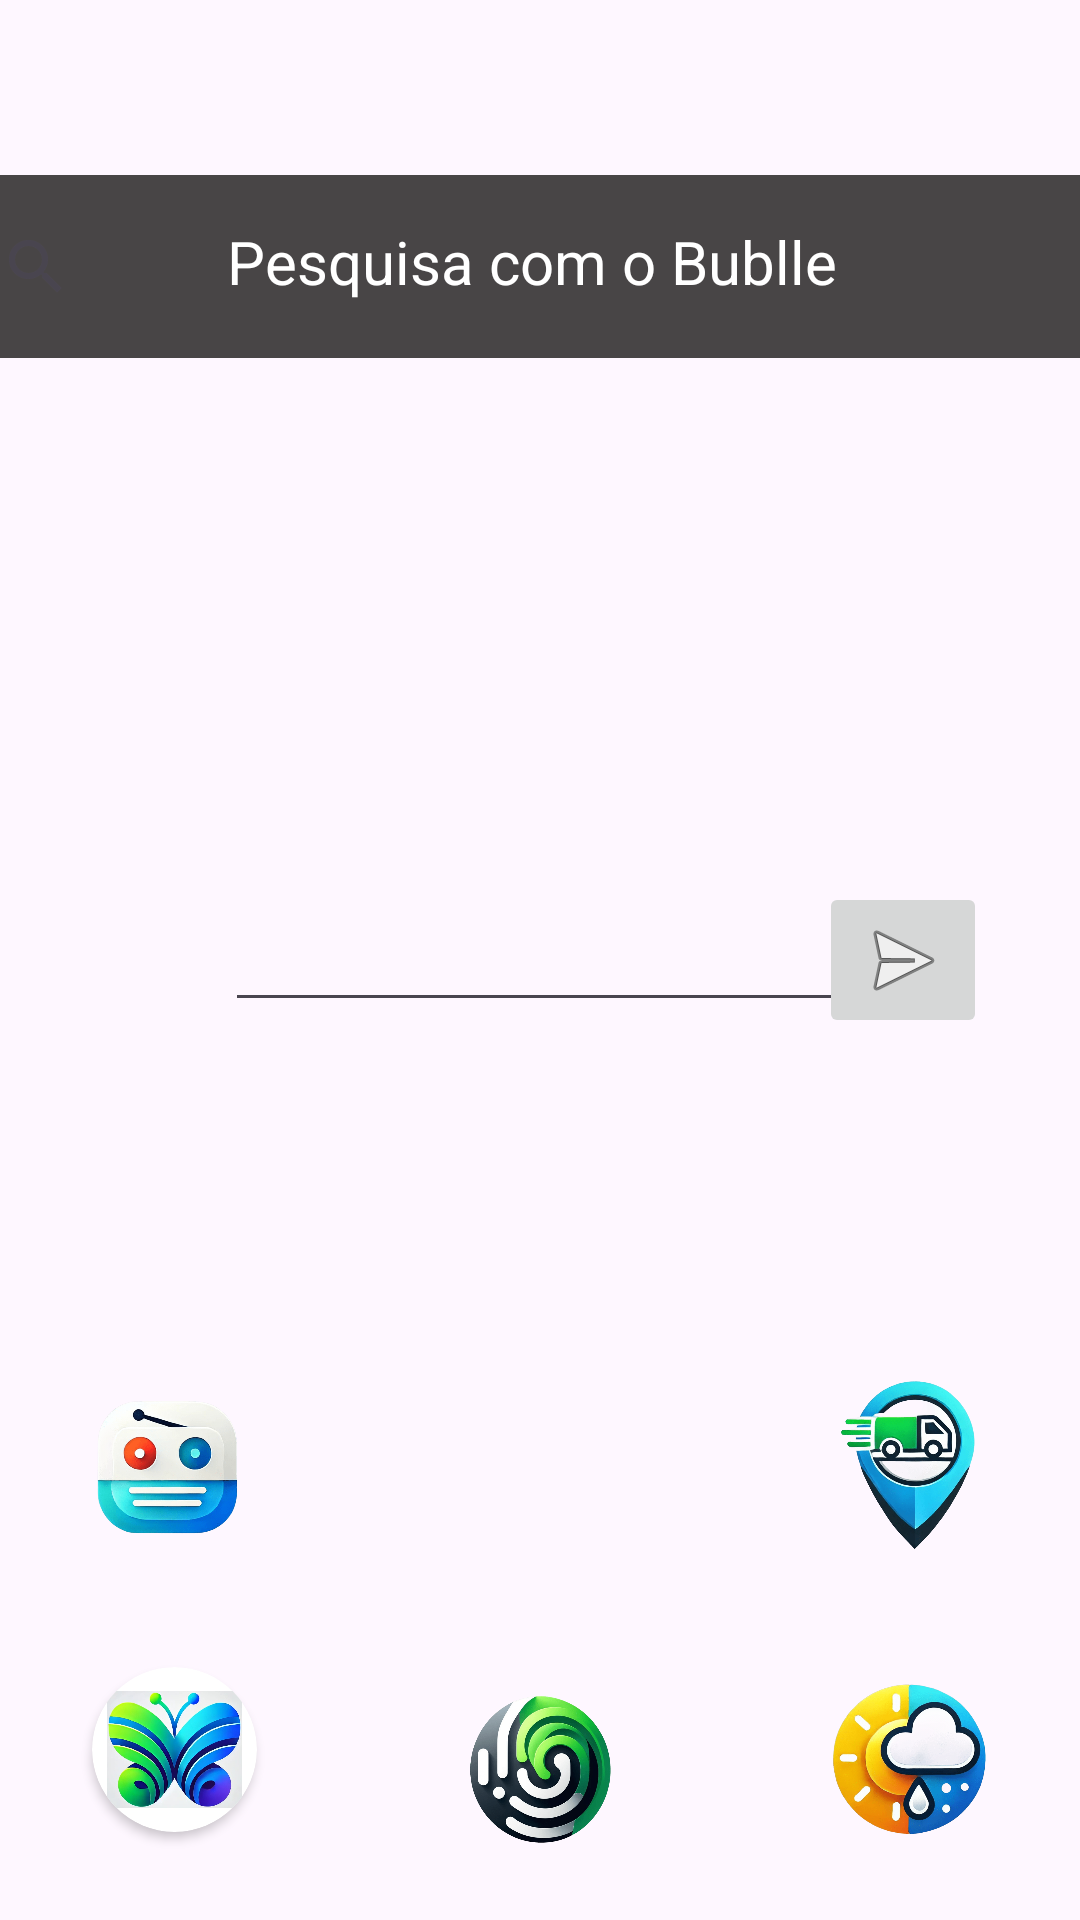

Android layout source for this screen:
<!-- AndroidManifest.xml: application theme Theme.Jogo_GGJ25_Scape -->
<!-- res/layout/activity_desafio1.xml -->
<?xml version="1.0" encoding="utf-8"?>
<androidx.constraintlayout.widget.ConstraintLayout xmlns:android="http://schemas.android.com/apk/res/android"
    xmlns:app="http://schemas.android.com/apk/res-auto"
    xmlns:tools="http://schemas.android.com/tools"
    android:id="@+id/main"
    android:layout_width="match_parent"
    android:layout_height="match_parent"
    android:background="@drawable/papel_de_parede"
    tools:context=".activity.Desafio1">

    <androidx.cardview.widget.CardView
        android:id="@+id/card_menssagem"
        android:layout_width="55dp"
        android:layout_height="55dp"
        android:clickable="true"
        app:cardCornerRadius="100dp"
        app:layout_constraintBottom_toBottomOf="parent"
        app:layout_constraintEnd_toEndOf="parent"
        app:layout_constraintHorizontal_bias="0.1"
        app:layout_constraintStart_toStartOf="parent"
        app:layout_constraintTop_toTopOf="parent"
        app:layout_constraintVertical_bias="0.95">

        <androidx.constraintlayout.widget.ConstraintLayout
            android:layout_width="match_parent"
            android:layout_height="match_parent">

            <ImageView
                android:id="@+id/image_warning"
                android:layout_width="45dp"
                android:layout_height="45dp"
                android:src="@drawable/menssagem_icon"
                app:layout_constraintBottom_toBottomOf="parent"
                app:layout_constraintEnd_toEndOf="parent"
                app:layout_constraintStart_toStartOf="parent"
                app:layout_constraintTop_toTopOf="parent" />

        </androidx.constraintlayout.widget.ConstraintLayout>
    </androidx.cardview.widget.CardView>

    <SearchView
        android:id="@+id/searchView"
        android:layout_width="386dp"
        android:layout_height="61dp"
        android:background="#D8282525"
        app:layout_constraintBottom_toBottomOf="parent"
        app:layout_constraintCircleRadius="50dp"
        app:layout_constraintEnd_toEndOf="parent"
        app:layout_constraintHorizontal_bias="0.48"
        app:layout_constraintStart_toStartOf="parent"
        app:layout_constraintTop_toTopOf="parent"
        app:layout_constraintVertical_bias="0.101" />

    <TextView
        android:id="@+id/textView2"
        android:layout_width="wrap_content"
        android:layout_height="wrap_content"
        android:text="Pesquisa com o Bublle"
        android:textColor="@color/white"
        android:textSize="20dp"
        app:layout_constraintBottom_toBottomOf="parent"
        app:layout_constraintEnd_toEndOf="parent"
        app:layout_constraintHorizontal_bias="0.483"
        app:layout_constraintStart_toStartOf="parent"
        app:layout_constraintTop_toTopOf="parent"
        app:layout_constraintVertical_bias="0.12" />

    <ImageView
        android:id="@+id/imageView2"
        android:layout_width="60dp"
        android:layout_height="60dp"
        app:layout_constraintBottom_toBottomOf="parent"
        app:layout_constraintEnd_toEndOf="parent"
        app:layout_constraintHorizontal_bias="0.498"
        app:layout_constraintStart_toStartOf="parent"
        app:layout_constraintTop_toTopOf="parent"
        app:layout_constraintVertical_bias="0.958"
        app:srcCompat="@drawable/fyger" />

    <ImageView
        android:id="@+id/imageView3"
        android:layout_width="60dp"
        android:layout_height="60dp"
        app:layout_constraintBottom_toBottomOf="parent"
        app:layout_constraintEnd_toEndOf="parent"
        app:layout_constraintHorizontal_bias="0.908"
        app:layout_constraintStart_toStartOf="parent"
        app:layout_constraintTop_toTopOf="parent"
        app:layout_constraintVertical_bias="0.958"
        app:srcCompat="@drawable/clima" />

    <ImageView
        android:id="@+id/imageView4"
        android:layout_width="60dp"
        android:layout_height="60dp"
        app:layout_constraintBottom_toBottomOf="parent"
        app:layout_constraintEnd_toEndOf="parent"
        app:layout_constraintHorizontal_bias="0.908"
        app:layout_constraintStart_toStartOf="parent"
        app:layout_constraintTop_toTopOf="parent"
        app:layout_constraintVertical_bias="0.788"
        app:srcCompat="@drawable/caminhao" />

    <ImageView
        android:id="@+id/imageView5"
        android:layout_width="60dp"
        android:layout_height="60dp"
        app:layout_constraintBottom_toBottomOf="parent"
        app:layout_constraintEnd_toEndOf="parent"
        app:layout_constraintHorizontal_bias="0.088"
        app:layout_constraintStart_toStartOf="parent"
        app:layout_constraintTop_toTopOf="parent"
        app:layout_constraintVertical_bias="0.788"
        app:srcCompat="@drawable/mc" />

    
    <EditText
        android:id="@+id/editTextSenha"
        android:layout_width="wrap_content"
        android:layout_height="wrap_content"
        android:ems="10"
        android:inputType="textPassword"
        android:text=""
        app:layout_constraintBottom_toBottomOf="parent"
        app:layout_constraintEnd_toEndOf="parent"
        app:layout_constraintStart_toStartOf="parent"
        app:layout_constraintTop_toTopOf="parent" />

    <ImageButton
        android:id="@+id/btnOk"
        android:layout_width="wrap_content"
        android:layout_height="wrap_content"
        app:layout_constraintBottom_toBottomOf="parent"
        app:layout_constraintEnd_toEndOf="parent"
        app:layout_constraintHorizontal_bias="0.898"
        app:layout_constraintStart_toStartOf="parent"
        app:layout_constraintTop_toTopOf="parent"
        app:srcCompat="@android:drawable/ic_menu_send" />

</androidx.constraintlayout.widget.ConstraintLayout>
<!-- resources referenced by this layout -->
<resources>
  <!-- drawable caminhao: png bitmap (drawable, 77976 bytes) -->
  <!-- drawable clima: png bitmap (drawable, 82891 bytes) -->
  <!-- drawable fyger: png bitmap (drawable, 107986 bytes) -->
  <!-- drawable mc: png bitmap (drawable, 64208 bytes) -->
  <!-- drawable menssagem_icon: jpg bitmap (drawable, 56698 bytes) -->
  <style name="Theme.Jogo_GGJ25_Scape" parent="Base.Theme.Jogo_GGJ25_Scape" />
  <style name="Base.Theme.Jogo_GGJ25_Scape" parent="Theme.Material3.DayNight.NoActionBar">
          
          
      </style>
  <!-- not gathered from this repository: default colours our renderer supplied (Android Studio template values) -->
  <color name="white">#FFFFFFFF</color>
</resources>
